Labelled photos from "CODEBRIM", an image-classification folder in wilson-repo/vlp-module. The possible labels are: background, defects.

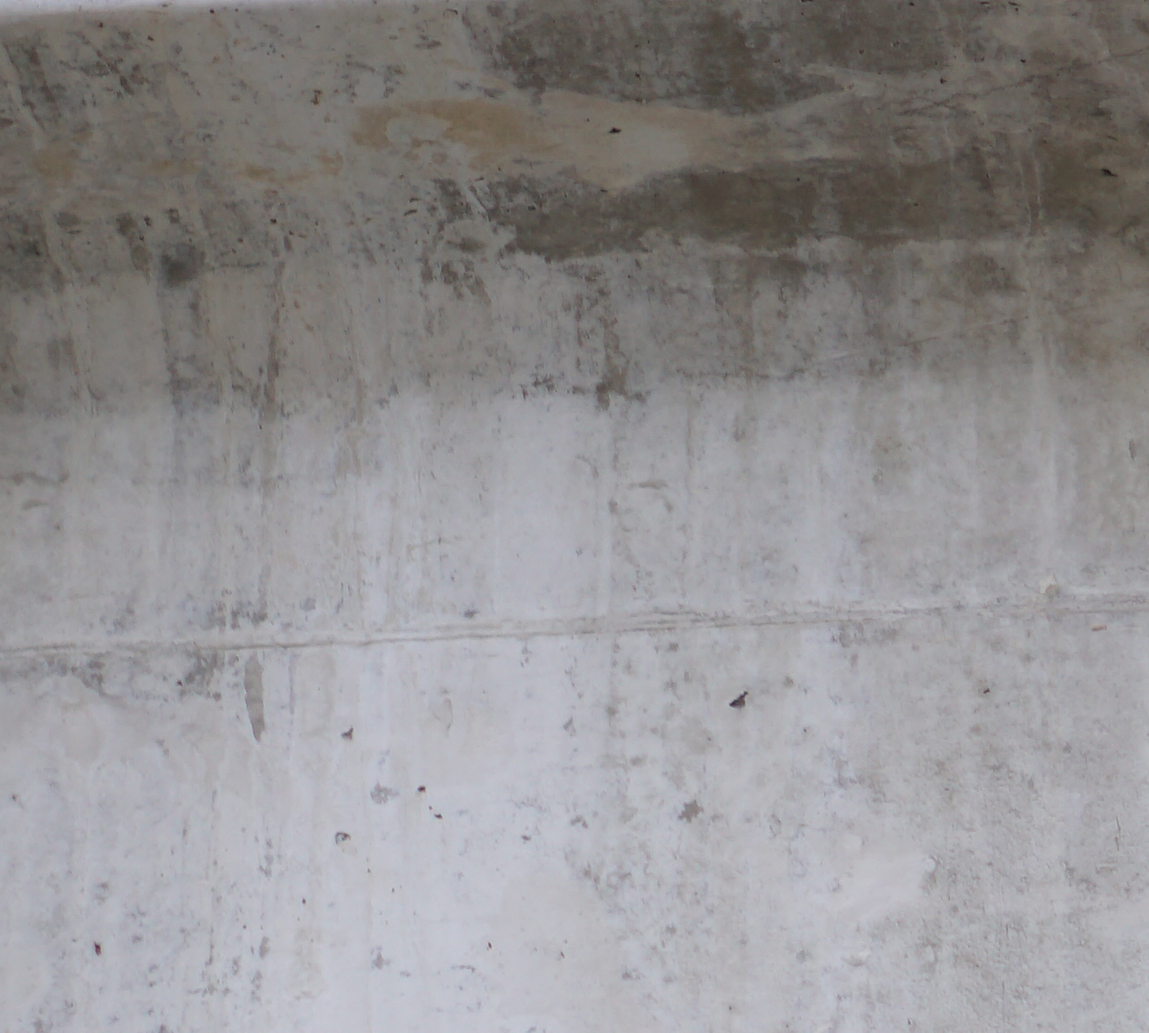
Label: background

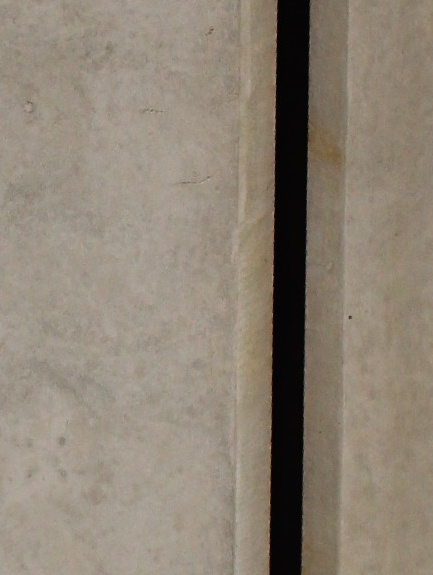
Label: background

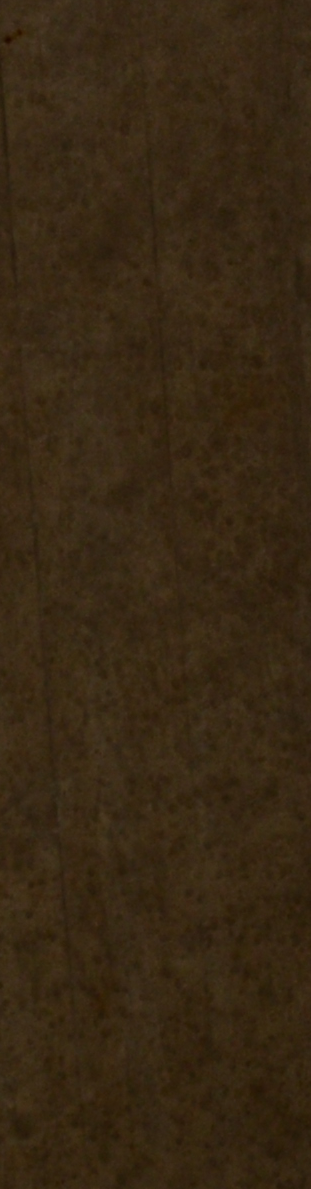
Label: background

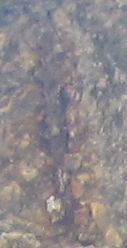
Label: defects

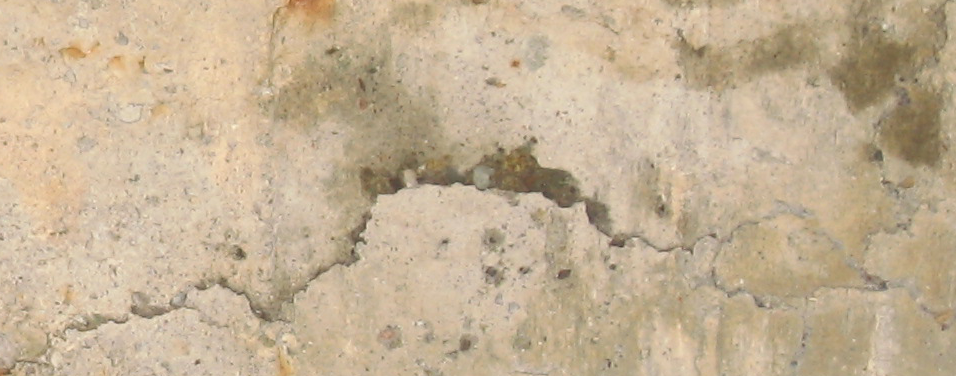
Label: defects

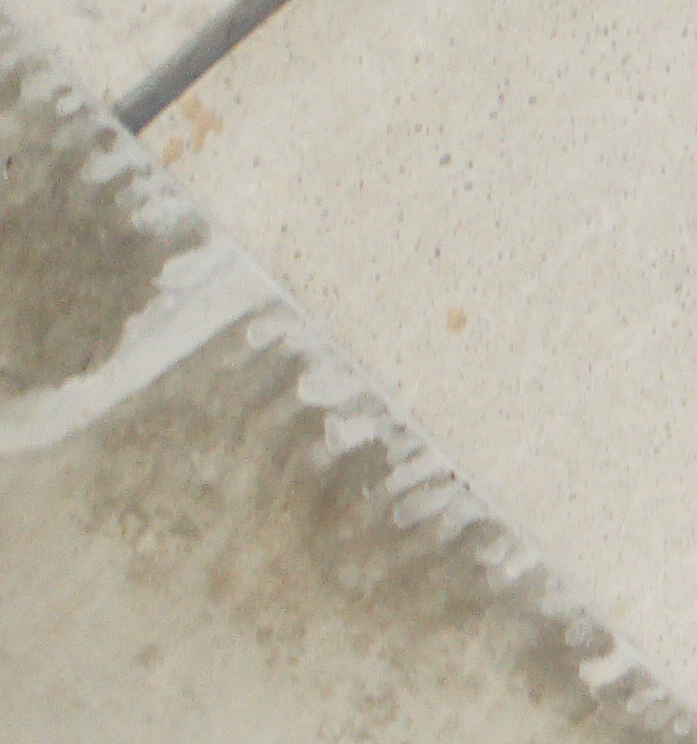
Label: defects
